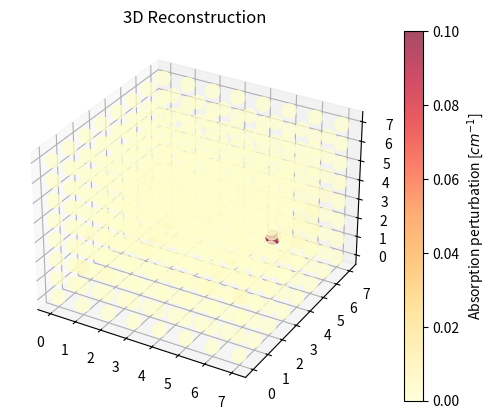
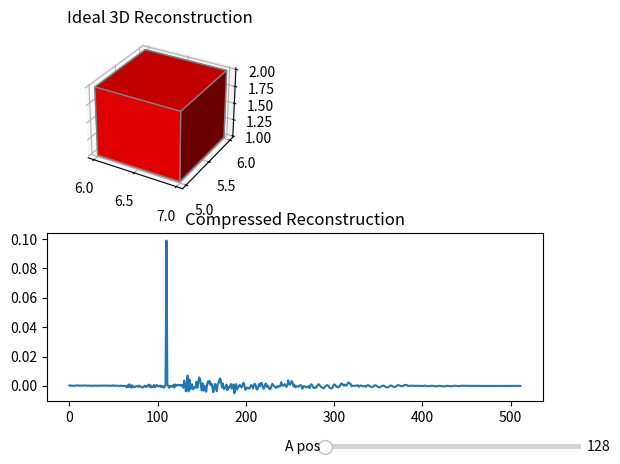
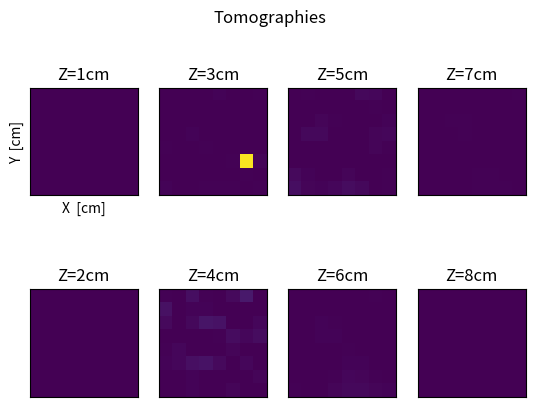
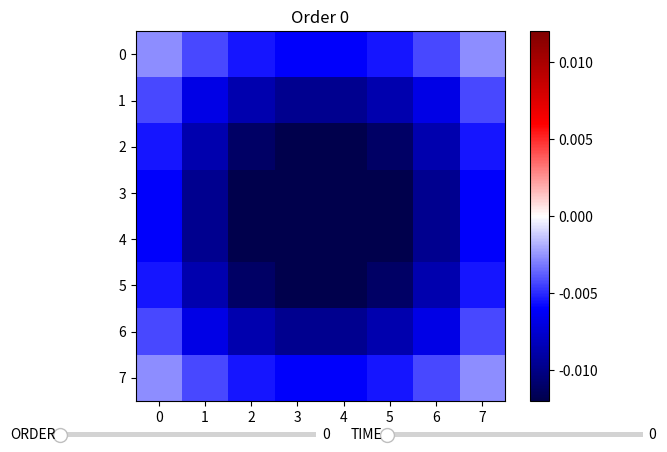
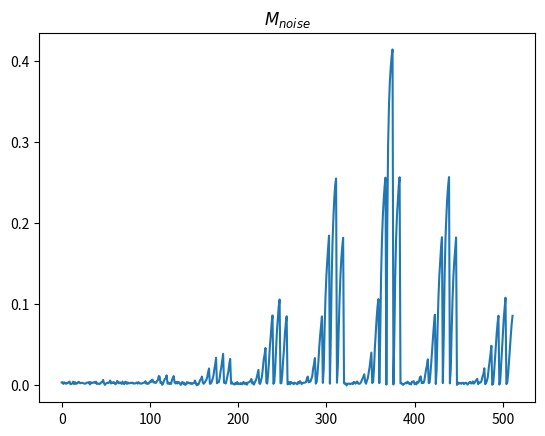
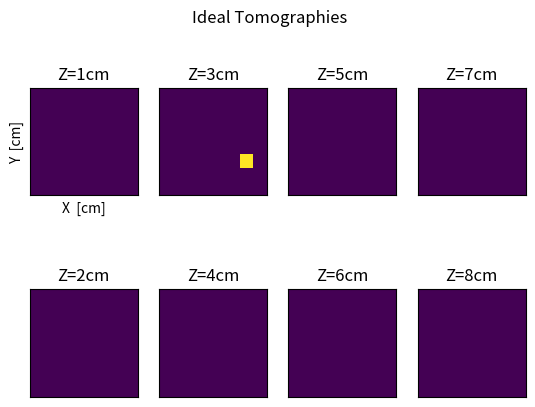

Reproduce these figures in Python, in order.
import matplotlib.pyplot as plt
import numpy as np
from matplotlib.widgets import RadioButtons, Slider
from numpy import inf
from mpl_toolkits.mplot3d import Axes3D 
import matplotlib.colors as color
                                                                                                    #------------ PARAMETERS --------------
v = 3.0*(10**10)
mu_a_0 = 0.10
mu_s = 10
dt = np.arange(10**-10,0.8*10**-8,10**-9)
D=1/(3*mu_s)
M = []
w = []
det=[]
vox=[]
N = 8  
P = 10**6 
                                                                                                     #------- COORDINATES CREATION --------
for k in range(N):
    for j in range(N):
        for i in range(N):
            if k == 0:
                det.append((j,i))
            vox.append((j,i,k))
                                                                                                     #-------- SENSITIVITY MATRIX ---------
def Contr(x_sd,y_sd,z_sd,x_p,y_p,z_p,dt):
    ro = np.sqrt(abs(x_sd-x_p)**2+abs(y_sd-y_p)**2+abs(z_sd-z_p)**2)
    return float((1)/(2*np.pi*D*ro))*np.exp(ro**2/(-D*v*dt)) 

for x_sd,y_sd in det:
    for t in dt:
        for x_p,y_p,z_p in vox:
            w.append(Contr(x_sd,y_sd,0,x_p,y_p,z_p,t))            # 1D sensitivity matrix
W = np.array(w).reshape(len(dt)*len(det),len(vox))                # 2D sensitivity matrix

W[W==inf]=10
#W=W/5                                                                                                     #-------------  MEASURE -------------
A = [0]*512
A[110]=0.1
M = W.dot(np.array(A))
M_noise = (np.random.poisson(P*(1+M))-np.random.poisson(P))/np.random.poisson(P)
             
                                                                                        #-------------- SVD -----------------
u,d,v = np.linalg.svd(W)
sing_val = np.diag(d)  
inv_sing_val = np.diag(d**(-1))
right_inv_sing_vect =v.transpose()
left_inv_sing_vect = u.transpose()
                                                                                                      #--------- REGULARIZATIONS ----------
                                                                                                      #-------------- TSVD ----------------
tr_inv_sing_val = np.empty_like(inv_sing_val) 
tr_inv_sing_val[:]= inv_sing_val
tr_inv_sing_val[160:]=0   
                                                                                                      #------------- ARRIDGE --------------
l = 0.001*max(d)
def Arridge(W,M,l):                      
   W_arr = np.empty_like(W) 
   W_arr[:]= W
   W_arr = np.concatenate((W_arr,l*np.eye(len(A))))
   M_arr = np.empty_like(M) 
   M_arr[:]= M
   M_arr = np.concatenate((M_arr,np.zeros(len(A))))
   return (W_arr,M_arr)
                                                                                                      #--------- RECONSTRUCTION  ----------
A_ideal = right_inv_sing_vect.dot(inv_sing_val).dot(left_inv_sing_vect).dot(M)
A_rec_TSVD = right_inv_sing_vect.dot(tr_inv_sing_val).dot(left_inv_sing_vect).dot(M_noise)
A_rec_ARR = np.linalg.lstsq(Arridge(W,M_noise,l)[0],Arridge(W,M_noise,l)[1])
                                                                                                      #------------ 3D PLOTS  -------------
f6 = plt.figure(6)
ax3D = f6.add_subplot(1, 1, 1,projection='3d')
d=ax3D.scatter([x[0] for x in vox],[x[1] for x in vox],[x[2] for x in vox], s=100,c=A_rec_ARR[0],marker='o',cmap='YlOrRd',alpha=0.7,norm = color.Normalize(vmin=0.,vmax=0.1))
cbar = plt.colorbar(d,ax=ax3D)                                                       # 3D scatter plot
cbar.set_label('Absorption perturbation [$cm^{-1}$]')
ax3D.set_title('3D Reconstruction')

f7 = plt.figure(7)
x,y,z = np.indices((N,N,N))
Vox = (x > N) & (y > N) & (z > N)
Vox[6,5,1]=True
ax3Did = f7.add_subplot(2, 2, 1,projection='3d')
ax3Did.voxels(Vox, facecolors='r', edgecolor='gray')                                 # 3D voxel plot 
ax3Did.set_title('Ideal 3D Reconstruction')
                                                                                                      #-------------- PLOTS  --------------

ax = f7.add_subplot(212)
ax.plot(A_rec_ARR[0])
ax.set_title('Compressed Reconstruction')
axA = plt.axes([0.56, 0.005, 0.4, 0.020])
slideA = Slider(axA,'A pos',128,192,valinit=0,valstep=1)

f5, axes1 = plt.subplots(2, 4)
A_rec = []
for i in range(8):
    A_r = axes1[int(i%2),int(i/2)].imshow(A_rec_ARR[0].reshape(8,8,8)[i-1,:,:],norm = color.Normalize(vmin=0.,vmax=0.1))
    A_rec.append(A_r)
    axes1[int(i%2),int(i/2)].set_title('Z='+str(i+1)+'cm')
    axes1[int(i%2),int(i/2)].tick_params(top=False ,bottom=False,left=False,right=False, labelbottom=False,labelleft=False )
    axes1[0,0].set_ylabel('Y  [cm]')
    axes1[0,0].set_xlabel('X  [cm]')
f5.suptitle('Tomographies')

plt.figure(12)
ax12=plt.axes()
ax12.plot(M_noise)
ax12.set_title('$M_{noise}$')

#plt.figure(1)
#plt.plot(A_ideal)
#plt.title('Compressed ideal A vector')
#plt.plot(sing_val)
#plt.yscale('log')
#plt.figure(112)
#plt.plot(W)
#plt.title('$W_{ideal}$') 

                                                                                                       #----------- SLIDERS  --------------
def updateIdeal(a):
    A = [0]*512
    A[int(slideA.val)]=0.1
    Vox[:,:,:]=False
    Vox[int(slideA.val%8),int(slideA.val%64/8),int(slideA.val/64)]=True
    ax3Did.cla()
    ax3Did.voxels(Vox, facecolors='r', edgecolor='gray')                                
    M = W.dot(np.array(A))
    M_noise = (np.random.poisson(P*(1+M))-np.random.poisson(P))/np.random.poisson(P)
    A_ideal = right_inv_sing_vect.dot(inv_sing_val).dot(left_inv_sing_vect).dot(M)
    #for j in range(8):
    #     A_id[j].set_data(A_ideal.reshape(8,8,8)[j,:,:])
    #f4.canvas.draw()
    A_rec_ARR = np.linalg.lstsq(Arridge(W,M_noise,l)[0],Arridge(W,M_noise,l)[1])
    A_rec_TSVD = right_inv_sing_vect.dot(tr_inv_sing_val).dot(left_inv_sing_vect).dot(M_noise)
    ax.cla()
    ax.plot(A_rec_ARR[0])
    ax.set_title('Compressed Reconstruction')
    ax12.cla()
    ax12.plot(M_noise)
    ax12.set_title('$M_{noise}$')
    for q in range(8):
         A_rec[q].set_data(A_rec_ARR[0].reshape(8,8,8)[q,:,:])
    f5.canvas.draw()
    f7.canvas.draw()
    ax3D.cla()
    ax3D.scatter([x[0] for x in vox],[x[1] for x in vox],[x[2] for x in vox], s=100,c=A_rec_ARR[0],cmap='YlOrRd',marker='o',alpha=0.7,norm = color.Normalize(vmin=0.,vmax=0.1))
    ax3D.set_title('3D Reconstruction')
    f6.canvas.draw()
slideA.on_changed(updateIdeal)

                                                                                                       #------ singular vectors plot -------


f9 = plt.figure(9)
axv = f9.add_subplot(111)
lft_sing_vect = u[:,0].reshape(len(det),len(dt))
im=axv.imshow(lft_sing_vect[:,0].reshape(8,8),norm = color.Normalize(vmin=-0.012,vmax=0.012),cmap='seismic')
cbar = plt.colorbar(im)
plt.title('Order 0')

ax0 = plt.axes([0.05, 0.03, 0.4, 0.020])
slide0 = Slider(ax0,'ORDER',0,40,valinit=0,valstep=1)
ax1 = plt.axes([0.56, 0.03, 0.4, 0.020])
slide1 = Slider(ax1,'TIME',0,7,valinit=0,valstep=1)

def update(a):
    lft_sing_vect = u[:,int(slide0.val)].reshape(len(det),len(dt))
    im.set_data(lft_sing_vect[:,int(slide1.val)].reshape(8,8))
    axv.set_title('Order '+str(int(slide0.val)))
    f9.canvas.draw()
slide0.on_changed(update)
slide1.on_changed(update)
plt.show()
                                                                                                       #-------- ideal tomographies --------

f4, axes0 = plt.subplots(2, 4)
A_id = []
for i in range(8):
    A_i = axes0[int(i%2),int(i/2)].imshow(A_ideal.reshape(8,8,8)[i-1,:,:],norm = color.Normalize(vmin=0,vmax=0.1))
    A_id.append(A_i)
    axes0[int(i%2),int(i/2)].set_title('Z='+str(i+1)+'cm')
    axes0[int(i%2),int(i/2)].tick_params(top=False ,bottom=False,left=False,right=False, labelbottom=False,labelleft=False )
    axes0[0,0].set_ylabel('Y  [cm]')
    axes0[0,0].set_xlabel('X  [cm]')
f4.suptitle('Ideal Tomographies')

